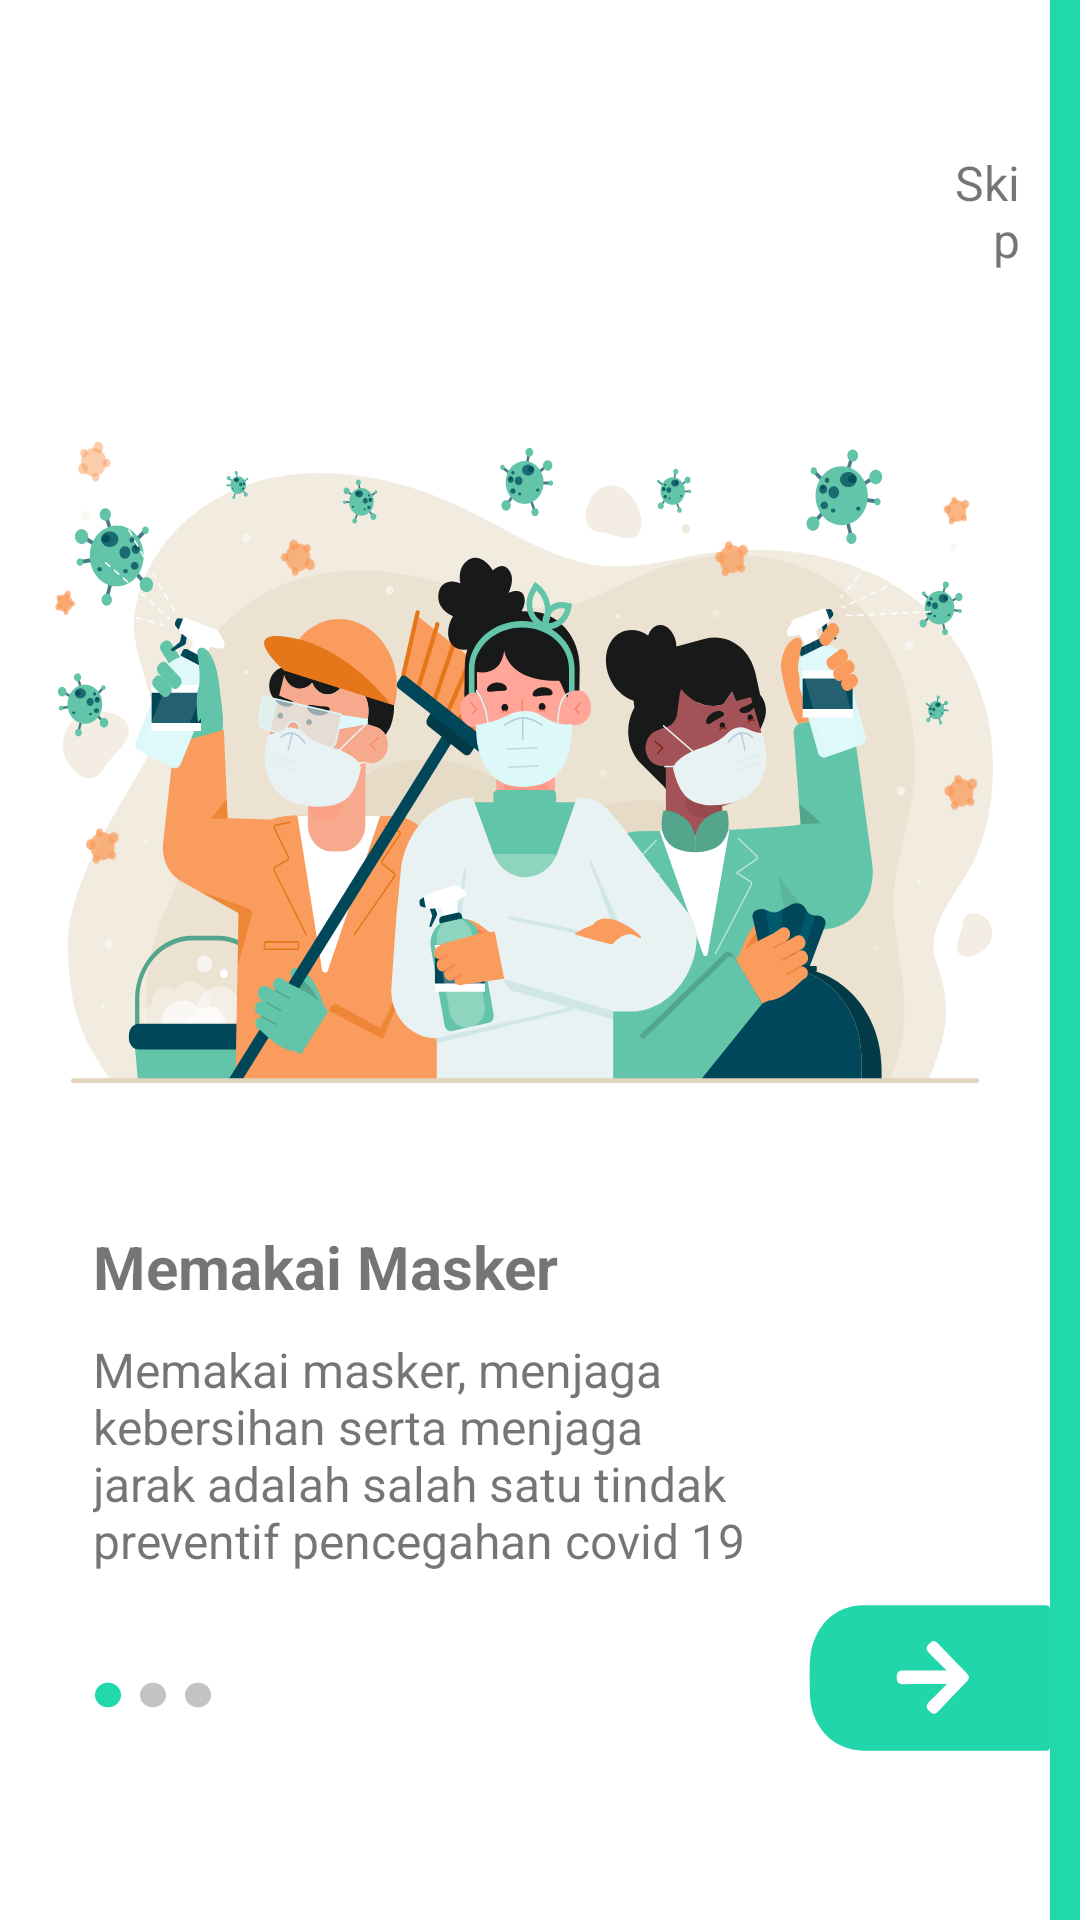

Android layout source for this screen:
<!-- AndroidManifest.xml: application theme Theme.CovidApp -->
<!-- res/layout/activity_help.xml -->
<?xml version="1.0" encoding="utf-8"?>
<LinearLayout xmlns:android="http://schemas.android.com/apk/res/android"
    xmlns:tools="http://schemas.android.com/tools"
    android:orientation="horizontal"
    android:layout_width="match_parent"
    android:background="#FFF"
    android:layout_height="match_parent">

    <LinearLayout
        android:orientation="vertical"
        android:layout_weight="1"
        android:layout_height="match_parent"
        android:layout_width="0dp">
        <TextView
            android:layout_marginTop="50dp"
            android:layout_marginBottom="20dp"
            android:layout_marginRight="10dp"
            android:id="@+id/lbl_skip"
            android:layout_width="match_parent"
            android:layout_height="wrap_content"
            android:layout_alignParentLeft="true"
            android:layout_marginLeft="315dp"
            android:layout_alignParentTop="true"
            android:text="@string/lbl_skip"
            android:textAlignment="textEnd"
            android:textSize="16sp"
            android:gravity="top"
            />

        <LinearLayout
            android:layout_marginTop="20dp"
            android:layout_marginBottom="20dp"
            android:gravity="center_horizontal"
            android:layout_gravity="center_horizontal"
            android:orientation="vertical"
            android:layout_width="match_parent"
            android:layout_height="wrap_content">
            <ImageView
                android:id="@+id/img_banner"
                android:gravity="center_horizontal"
                android:layout_gravity="center_horizontal"
                android:background="@drawable/ic_help1"
                android:layout_width="wrap_content"
                android:layout_height="wrap_content"/>
        </LinearLayout>

        <TextView
            android:id="@+id/lbl_title"
            android:layout_width="wrap_content"
            android:layout_height="wrap_content"
            android:layout_marginTop="20dp"
            android:layout_marginLeft="31dp"
            android:text="Memakai Masker"
            android:textSize="20sp"
            android:textStyle="bold"
            />

        <TextView
            android:id="@+id/lbl_desc"
            android:layout_width="wrap_content"
            android:layout_height="wrap_content"
            android:layout_marginTop="10dp"
            android:layout_marginLeft="31dp"
            android:layout_marginRight="91dp"
            android:text="Memakai masker, menjaga kebersihan serta menjaga jarak adalah salah satu tindak preventif pencegahan covid 19"
            android:textSize="16sp"
            />
        <LinearLayout
            android:layout_marginBottom="55dp"
           android:layout_gravity="bottom"
            android:gravity="bottom"
            android:orientation="horizontal"
            android:layout_width="match_parent"
            android:layout_height="match_parent">
            <LinearLayout
                android:layout_marginBottom="15dp"
                android:orientation="horizontal"
                android:layout_weight="1"
                android:layout_height="wrap_content"
                android:layout_width="0dp">
                <ImageView
                    android:id="@+id/dot1"
                    android:layout_marginLeft="31dp"
                    android:layout_width="10dp"
                    android:layout_height="10dp"
                    android:background="@drawable/ic_dot1"/>
                <ImageView
                    android:id="@+id/dot2"
                    android:layout_marginLeft="5dp"
                    android:layout_width="10dp"
                    android:layout_height="10dp"
                    android:background="@drawable/ic_dot"/>
                <ImageView
                    android:id="@+id/dot3"
                    android:layout_marginLeft="5dp"
                    android:layout_width="10dp"
                    android:layout_height="10dp"
                    android:background="@drawable/ic_dot"/>
            </LinearLayout>
            <LinearLayout
                android:layout_height="wrap_content"
                android:layout_width="wrap_content">
                <ImageView
                    android:id="@+id/btn_next"
                    android:layout_marginLeft="5dp"
                    android:layout_width="90dp"
                    android:layout_height="70dp"
                    android:background="@drawable/ic_nexthelp1"/>
            </LinearLayout>
        </LinearLayout>
    </LinearLayout>


    <LinearLayout
        android:id="@+id/lin_baground_vertical"
        android:background="#21D7AC"
        android:layout_height="match_parent"
        android:layout_width="10dp"
        android:orientation="vertical" />

</LinearLayout>
<!-- resources referenced by this layout -->
<resources>
  <!-- drawable ic_dot (drawable) -->
  <?xml version="1.0" encoding="utf-8"?>
  <vector xmlns:android="http://schemas.android.com/apk/res/android"
      android:width="42.5dp"
      android:height="45dp"
      android:viewportWidth="42.5"
      android:viewportHeight="45">
  
      <path
          android:fillColor="#C3C3C3"
          android:pathData="M 21.25 4 C 31.4672678719 4 39.75 12.2827321281 39.75 22.5 C 39.75 32.7172678719 31.4672678719 41 21.25 41 C 11.0327321281 41 2.75 32.7172678719 2.75 22.5 C 2.75 12.2827321281 11.0327321281 4 21.25 4 Z" />
  </vector>
  <!-- drawable ic_dot1 (drawable) -->
  <?xml version="1.0" encoding="utf-8"?>
  <vector xmlns:android="http://schemas.android.com/apk/res/android"
      android:width="42.5dp"
      android:height="45dp"
      android:viewportWidth="42.5"
      android:viewportHeight="45">
  
      <path
          android:fillColor="#21D7AC"
          android:pathData="M 21.25 4 C 31.4672678719 4 39.75 12.2827321281 39.75 22.5 C 39.75 32.7172678719 31.4672678719 41 21.25 41 C 11.0327321281 41 2.75 32.7172678719 2.75 22.5 C 2.75 12.2827321281 11.0327321281 4 21.25 4 Z" />
  </vector>
  <!-- drawable ic_help1: vector/xml drawable (drawable, 202831 chars, omitted) -->
  <!-- drawable ic_nexthelp1 (drawable) -->
  <?xml version="1.0" encoding="utf-8"?>
  <vector xmlns:android="http://schemas.android.com/apk/res/android"
      android:width="59.714dp"
      android:height="42.5dp"
      android:viewportWidth="59.714"
      android:viewportHeight="42.5">
  
      <path
          android:fillColor="#22D6AC"
          android:fillType="evenOdd"
          android:pathData="M37.921,35.971c-6.452,0-12.905,0.008-19.357-0.002 c-6.952-0.011-11.968-5.016-11.966-11.97c0.001-2.37-0.188-4.75,0.114-7.11C7.492,10.785,12.2,6.56,18.352,6.542 C31.757,6.503,45.162,6.54,58.566,6.509c0.965-0.002,1.174,0.311,1.171,1.217c-0.031,9.034-0.034,18.067,0.003,27.101 c0.004,0.97-0.309,1.167-1.212,1.163C51.659,35.955,44.79,35.971,37.921,35.971z M36.933,22.48 c-1.45,1.331-2.649,2.448-3.868,3.545c-0.598,0.538-0.944,1.045-0.213,1.758c0.658,0.642,1.252,1.089,2.105,0.257 c2.084-2.031,4.192-4.037,6.307-6.035c0.655-0.619,0.676-1.126-0.009-1.763c-2.071-1.922-4.101-3.891-6.152-5.834 c-0.971-0.918-1.324-0.868-2.254,0.081c-0.866,0.884-0.209,1.386,0.39,1.934c1.144,1.044,2.288,2.086,3.647,3.327 c-3.433,0-6.543,0.014-9.653-0.009c-0.916-0.007-1.385,0.313-1.411,1.291c-0.029,1.064,0.376,1.483,1.468,1.466 C30.39,22.448,33.49,22.48,36.933,22.48z" />
  </vector>
  <string name="lbl_skip">Skip</string>
  <style name="Theme.CovidApp" parent="Theme.MaterialComponents.DayNight.DarkActionBar">
          
          <item name="colorPrimary">@color/purple_500</item>
          <item name="colorPrimaryVariant">@color/purple_700</item>
          <item name="colorOnPrimary">@color/white</item>
          
          <item name="colorSecondary">@color/teal_200</item>
          <item name="colorSecondaryVariant">@color/teal_700</item>
          <item name="colorOnSecondary">@color/black</item>
          
          <item name="android:statusBarColor" tools:targetApi="l">?attr/colorPrimaryVariant</item>
          
      </style>
  <color name="purple_500">#FF6200EE</color>
  <color name="purple_700">#FF3700B3</color>
  <color name="white">#FFFFFFFF</color>
  <color name="teal_200">#FF03DAC5</color>
  <color name="teal_700">#FF018786</color>
  <color name="black">#FF000000</color>
</resources>
